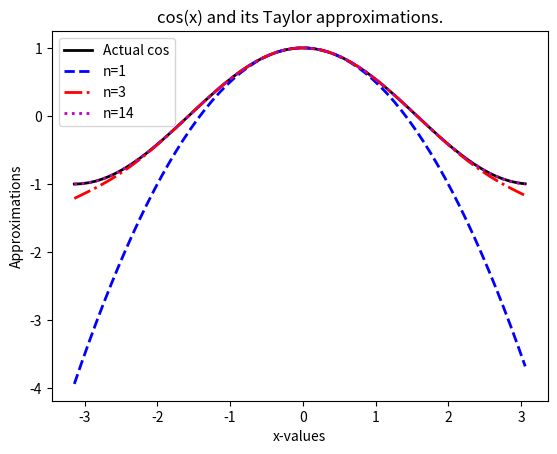

The script that saved this image:
import matplotlib.pyplot as plt
import math
import numpy as np


def fact(num):
    return math.factorial(num)


pi = math.pi


def cos(x, n):
    cosin = 0
    for k in range(0, n+1):
        cosin += ((((-1) ** k)*(x ** (2*k))) / fact(2*k))
    # print(n, cosin)
    return cosin


def main():
    fig, ax = plt.subplots(1)
    x = np.arange(-pi, pi, .1)
    pure_cos, = ax.plot(x, np.cos(x), 'k-', label='Actual cos', linewidth=2)
    n1, = ax.plot(x, [cos(x, 1) for x in x], 'b--', label='n=1', linewidth=2)
    n3, = ax.plot(x, [cos(x, 3) for x in x], 'r-.', label='n=3', linewidth=2)
    n14, = ax.plot(x, [cos(x, 14) for x in x], 'm:', label='n=14', linewidth=2)
    ax.set_title('cos(x) and its Taylor approximations.')
    ax.set_ylabel('Approximations')
    ax.set_xlabel('x-values')
    ax.legend(handles=[pure_cos, n1, n3, n14])
    plt.savefig('HW1_plot.png')


if __name__ == "__main__":
    main()
